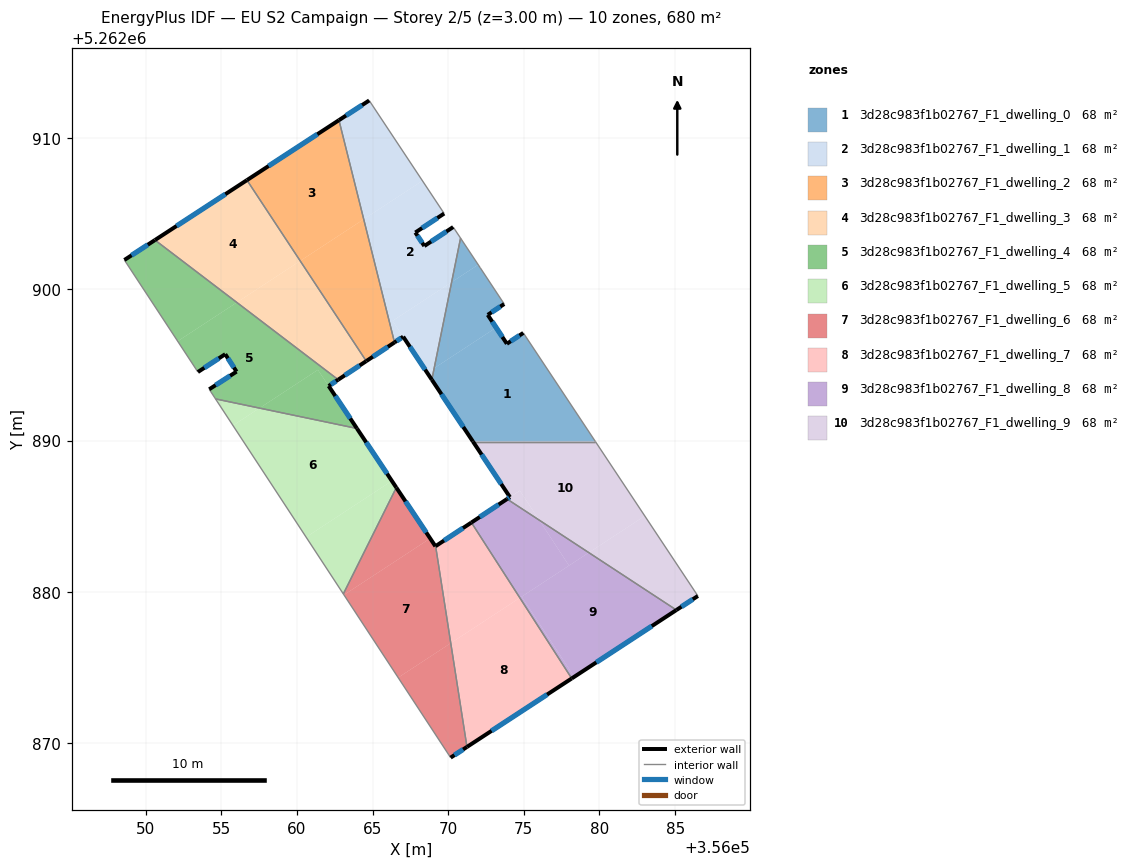
=== STOREY PLAN SPEC (per zone: floor XY polygon, exterior-wall plan segments, windows/doors) ===
zone 1: 3d28c983f1b02767_F1_dwelling_0  (68.0 m²)
  floor: (356074.97, 5262897.11) (356079.73, 5262889.93) (356071.64, 5262889.93) (356068.92, 5262894.02) (356069.07, 5262894.78) (356073.17, 5262897.46) (356073.88, 5262896.39)
  floor: (356072.12, 5262901.42) (356073.70, 5262899.02) (356072.61, 5262898.30) (356073.17, 5262897.46) (356069.07, 5262894.78) (356070.23, 5262900.47) (356071.98, 5262901.62)
  floor: (356070.82, 5262903.38) (356071.98, 5262901.62) (356070.23, 5262900.47)
  exterior wall: (356072.61, 5262898.30) – (356073.70, 5262899.02)  [1.3 m]
    window: (356072.87, 5262898.47) – (356073.45, 5262898.85)  [1.1 m²]
  exterior wall: (356073.88, 5262896.39) – (356072.61, 5262898.30)  [2.3 m]
    window: (356073.58, 5262896.84) – (356072.91, 5262897.86)  [1.9 m²]
  exterior wall: (356074.97, 5262897.11) – (356073.88, 5262896.39)  [1.3 m]
    window: (356074.71, 5262896.94) – (356074.13, 5262896.56)  [1.1 m²]
  exterior wall: (356068.92, 5262894.02) – (356071.64, 5262889.93)  [4.9 m]
    window: (356069.56, 5262893.06) – (356071.00, 5262890.89)  [4.1 m²]
  interior walls: 5
zone 2: 3d28c983f1b02767_F1_dwelling_1  (68.0 m²)
  floor: (356069.73, 5262905.00) (356067.83, 5262903.75) (356068.42, 5262902.86) (356070.33, 5262904.11) (356070.82, 5262903.38) (356070.23, 5262900.47) (356066.33, 5262897.91) (356067.03, 5262896.86) (356066.45, 5262896.48) (356064.42, 5262904.62) (356068.30, 5262907.17)
  floor: (356064.78, 5262912.47) (356068.30, 5262907.17) (356064.42, 5262904.62) (356062.78, 5262911.17)
  floor: (356070.23, 5262900.47) (356069.07, 5262894.78) (356068.61, 5262894.48) (356066.33, 5262897.91)
  floor: (356069.07, 5262894.78) (356068.92, 5262894.02) (356068.61, 5262894.48)
  exterior wall: (356070.33, 5262904.11) – (356068.42, 5262902.86)  [2.3 m]
    window: (356069.88, 5262903.81) – (356068.87, 5262903.15)  [1.9 m²]
  exterior wall: (356067.03, 5262896.86) – (356068.92, 5262894.02)  [3.4 m]
    window: (356067.47, 5262896.19) – (356068.47, 5262894.69)  [2.9 m²]
  exterior wall: (356066.45, 5262896.48) – (356067.03, 5262896.86)  [0.7 m]
    window: (356066.59, 5262896.57) – (356066.89, 5262896.77)  [0.6 m²]
  exterior wall: (356064.78, 5262912.47) – (356062.78, 5262911.17)  [2.4 m]
    window: (356064.31, 5262912.17) – (356063.25, 5262911.48)  [2.0 m²]
  exterior wall: (356067.83, 5262903.75) – (356069.73, 5262905.00)  [2.3 m]
    window: (356068.28, 5262904.04) – (356069.29, 5262904.71)  [1.9 m²]
  exterior wall: (356068.42, 5262902.86) – (356067.83, 5262903.75)  [1.1 m]
    window: (356068.28, 5262903.06) – (356067.97, 5262903.54)  [0.9 m²]
  interior walls: 4
zone 3: 3d28c983f1b02767_F1_dwelling_2  (68.0 m²)
  floor: (356062.78, 5262911.17) (356064.42, 5262904.62) (356060.22, 5262901.87) (356056.70, 5262907.21)
  floor: (356064.42, 5262904.62) (356066.45, 5262896.48) (356064.60, 5262895.26) (356060.25, 5262901.89)
  floor: (356060.25, 5262901.89) (356063.90, 5262896.32) (356064.60, 5262895.25) (356064.59, 5262895.25) (356060.22, 5262901.87)
  exterior wall: (356064.59, 5262895.25) – (356066.45, 5262896.48)  [2.2 m]
    window: (356065.03, 5262895.54) – (356066.01, 5262896.19)  [1.9 m²]
  exterior wall: (356062.78, 5262911.17) – (356056.70, 5262907.21)  [7.3 m]
    window: (356061.35, 5262910.24) – (356058.13, 5262908.14)  [6.1 m²]
  interior walls: 2
zone 4: 3d28c983f1b02767_F1_dwelling_3  (68.0 m²)
  floor: (356056.68, 5262907.20) (356060.19, 5262901.85) (356056.03, 5262899.13) (356050.62, 5262903.25)
  floor: (356060.22, 5262901.87) (356064.59, 5262895.25) (356062.73, 5262894.02) (356056.03, 5262899.13)
  floor: (356056.70, 5262907.21) (356060.22, 5262901.87) (356060.19, 5262901.85) (356056.68, 5262907.20)
  exterior wall: (356062.73, 5262894.02) – (356064.59, 5262895.25)  [2.2 m]
    window: (356063.17, 5262894.31) – (356064.15, 5262894.96)  [1.9 m²]
  exterior wall: (356056.70, 5262907.21) – (356050.62, 5262903.25)  [7.3 m]
    window: (356055.27, 5262906.28) – (356052.05, 5262904.18)  [6.1 m²]
  interior walls: 2
zone 5: 3d28c983f1b02767_F1_dwelling_4  (68.0 m²)
  floor: (356061.39, 5262894.67) (356057.53, 5262892.14) (356054.62, 5262892.75) (356054.21, 5262893.39) (356056.01, 5262894.55) (356055.27, 5262895.71) (356053.46, 5262894.53) (356052.12, 5262896.56) (356056.03, 5262899.13) (356062.73, 5262894.02) (356062.10, 5262893.60)
  floor: (356056.03, 5262899.13) (356052.12, 5262896.56) (356048.60, 5262901.93) (356050.62, 5262903.25)
  floor: (356061.39, 5262894.67) (356063.97, 5262890.80) (356057.53, 5262892.14)
  exterior wall: (356055.27, 5262895.71) – (356056.01, 5262894.55)  [1.4 m]
    window: (356055.44, 5262895.44) – (356055.84, 5262894.82)  [1.2 m²]
  exterior wall: (356053.46, 5262894.53) – (356055.27, 5262895.71)  [2.2 m]
    window: (356053.88, 5262894.80) – (356054.84, 5262895.43)  [1.8 m²]
  exterior wall: (356050.62, 5262903.25) – (356048.60, 5262901.93)  [2.4 m]
    window: (356050.15, 5262902.94) – (356049.07, 5262902.24)  [2.0 m²]
  exterior wall: (356062.10, 5262893.60) – (356062.73, 5262894.02)  [0.8 m]
    window: (356062.25, 5262893.70) – (356062.58, 5262893.92)  [0.6 m²]
  exterior wall: (356063.97, 5262890.80) – (356062.10, 5262893.60)  [3.4 m]
    window: (356063.53, 5262891.46) – (356062.54, 5262892.94)  [2.8 m²]
  exterior wall: (356056.01, 5262894.55) – (356054.21, 5262893.39)  [2.2 m]
    window: (356055.59, 5262894.28) – (356054.63, 5262893.66)  [1.8 m²]
  interior walls: 4
zone 6: 3d28c983f1b02767_F1_dwelling_5  (68.0 m²)
  floor: (356066.28, 5262887.33) (356066.57, 5262886.89) (356063.07, 5262879.86) (356060.61, 5262883.61)
  floor: (356063.97, 5262890.80) (356066.28, 5262887.33) (356060.61, 5262883.61) (356055.78, 5262890.99) (356057.53, 5262892.14)
  floor: (356057.53, 5262892.14) (356055.78, 5262890.99) (356054.62, 5262892.75)
  exterior wall: (356066.57, 5262886.89) – (356063.97, 5262890.80)  [4.7 m]
    window: (356065.96, 5262887.81) – (356064.58, 5262889.88)  [4.0 m²]
  interior walls: 3
zone 7: 3d28c983f1b02767_F1_dwelling_6  (68.0 m²)
  floor: (356069.17, 5262883.02) (356070.17, 5262876.61) (356066.70, 5262874.33) (356063.11, 5262879.80) (356068.81, 5262883.53) (356069.16, 5262883.01)
  floor: (356070.17, 5262876.61) (356071.24, 5262869.75) (356070.16, 5262869.04) (356066.70, 5262874.33)
  floor: (356066.57, 5262886.89) (356068.81, 5262883.53) (356063.11, 5262879.80) (356063.07, 5262879.86)
  exterior wall: (356069.16, 5262883.01) – (356066.57, 5262886.89)  [4.7 m]
    window: (356068.55, 5262883.92) – (356067.18, 5262885.98)  [3.9 m²]
  exterior wall: (356069.17, 5262883.02) – (356069.16, 5262883.01)  [0.0 m]
  exterior wall: (356070.16, 5262869.04) – (356071.24, 5262869.75)  [1.3 m]
    window: (356070.41, 5262869.21) – (356070.99, 5262869.58)  [1.1 m²]
  interior walls: 3
zone 8: 3d28c983f1b02767_F1_dwelling_7  (68.0 m²)
  floor: (356074.74, 5262879.60) (356078.16, 5262874.27) (356071.24, 5262869.75) (356070.17, 5262876.61)
  floor: (356071.54, 5262884.58) (356074.74, 5262879.60) (356070.17, 5262876.61) (356069.17, 5262883.02)
  exterior wall: (356071.53, 5262884.58) – (356069.17, 5262883.02)  [2.8 m]
    window: (356070.98, 5262884.21) – (356069.73, 5262883.39)  [2.4 m²]
  exterior wall: (356071.24, 5262869.75) – (356078.16, 5262874.27)  [8.3 m]
    window: (356072.87, 5262870.81) – (356076.54, 5262873.21)  [7.0 m²]
  interior walls: 2
zone 9: 3d28c983f1b02767_F1_dwelling_8  (68.0 m²)
  floor: (356085.08, 5262878.80) (356078.33, 5262874.38) (356074.86, 5262879.68) (356079.29, 5262882.59)
  floor: (356074.86, 5262879.68) (356078.33, 5262874.38) (356078.16, 5262874.27) (356074.74, 5262879.60)
  floor: (356076.02, 5262884.74) (356077.99, 5262881.73) (356074.74, 5262879.60) (356071.54, 5262884.58) (356073.89, 5262886.13)
  floor: (356079.29, 5262882.59) (356077.99, 5262881.73) (356076.02, 5262884.74)
  exterior wall: (356073.89, 5262886.13) – (356071.53, 5262884.58)  [2.8 m]
    window: (356073.34, 5262885.77) – (356072.09, 5262884.94)  [2.4 m²]
  exterior wall: (356078.16, 5262874.27) – (356085.08, 5262878.80)  [8.3 m]
    window: (356079.79, 5262875.34) – (356083.46, 5262877.73)  [7.0 m²]
  interior walls: 2
zone 10: 3d28c983f1b02767_F1_dwelling_9  (68.0 m²)
  floor: (356079.73, 5262889.93) (356082.99, 5262885.02) (356079.29, 5262882.59) (356076.02, 5262884.74) (356074.74, 5262886.69) (356074.08, 5262886.26) (356071.64, 5262889.93)
  floor: (356082.99, 5262885.02) (356086.50, 5262879.73) (356085.08, 5262878.80) (356079.29, 5262882.59)
  floor: (356074.74, 5262886.69) (356076.02, 5262884.74) (356073.89, 5262886.13)
  exterior wall: (356074.08, 5262886.26) – (356073.89, 5262886.13)  [0.2 m]
    window: (356074.04, 5262886.23) – (356073.93, 5262886.16)  [0.2 m²]
  exterior wall: (356071.64, 5262889.93) – (356074.08, 5262886.26)  [4.4 m]
    window: (356072.21, 5262889.07) – (356073.51, 5262887.12)  [3.7 m²]
  exterior wall: (356085.08, 5262878.80) – (356086.50, 5262879.73)  [1.7 m]
    window: (356085.42, 5262879.02) – (356086.17, 5262879.51)  [1.4 m²]
  interior walls: 3

=== DERIVED (storey summary) ===
Building: EU S2 Campaign
Storey: 2 of 5  (floor level z = 3.00 m)
Storey gross floor area: 679.7 m²
Zones on this storey: 10
  - 3d28c983f1b02767_F1_dwelling_0: floor 68.0 m²; exterior wall 9.8 m (29.4 m²); 4 window(s) 8.3 m²; WWR 28.1%
  - 3d28c983f1b02767_F1_dwelling_1: floor 68.0 m²; exterior wall 12.1 m (36.4 m²); 6 window(s) 10.2 m²; WWR 28.1%
  - 3d28c983f1b02767_F1_dwelling_2: floor 68.0 m²; exterior wall 9.5 m (28.5 m²); 2 window(s) 8.0 m²; WWR 28.1%
  - 3d28c983f1b02767_F1_dwelling_3: floor 68.0 m²; exterior wall 9.5 m (28.4 m²); 2 window(s) 8.0 m²; WWR 28.1%
  - 3d28c983f1b02767_F1_dwelling_4: floor 68.0 m²; exterior wall 12.2 m (36.7 m²); 6 window(s) 10.3 m²; WWR 28.1%
  - 3d28c983f1b02767_F1_dwelling_5: floor 68.0 m²; exterior wall 4.7 m (14.1 m²); 1 window(s) 4.0 m²; WWR 28.1%
  - 3d28c983f1b02767_F1_dwelling_6: floor 68.0 m²; exterior wall 6.0 m (17.9 m²); 2 window(s) 5.0 m²; WWR 28.0%
  - 3d28c983f1b02767_F1_dwelling_7: floor 68.0 m²; exterior wall 11.1 m (33.3 m²); 2 window(s) 9.4 m²; WWR 28.1%
  - 3d28c983f1b02767_F1_dwelling_8: floor 68.0 m²; exterior wall 11.1 m (33.3 m²); 2 window(s) 9.4 m²; WWR 28.1%
  - 3d28c983f1b02767_F1_dwelling_9: floor 68.0 m²; exterior wall 6.3 m (19.0 m²); 3 window(s) 5.4 m²; WWR 28.1%
Zone adjacency (shared interzone walls):
  - 3d28c983f1b02767_F1_dwelling_0 ↔ 3d28c983f1b02767_F1_dwelling_1
  - 3d28c983f1b02767_F1_dwelling_0 ↔ 3d28c983f1b02767_F1_dwelling_9
  - 3d28c983f1b02767_F1_dwelling_1 ↔ 3d28c983f1b02767_F1_dwelling_2
  - 3d28c983f1b02767_F1_dwelling_2 ↔ 3d28c983f1b02767_F1_dwelling_3
  - 3d28c983f1b02767_F1_dwelling_3 ↔ 3d28c983f1b02767_F1_dwelling_4
  - 3d28c983f1b02767_F1_dwelling_4 ↔ 3d28c983f1b02767_F1_dwelling_5
  - 3d28c983f1b02767_F1_dwelling_5 ↔ 3d28c983f1b02767_F1_dwelling_6
  - 3d28c983f1b02767_F1_dwelling_6 ↔ 3d28c983f1b02767_F1_dwelling_7
  - 3d28c983f1b02767_F1_dwelling_7 ↔ 3d28c983f1b02767_F1_dwelling_8
  - 3d28c983f1b02767_F1_dwelling_8 ↔ 3d28c983f1b02767_F1_dwelling_9